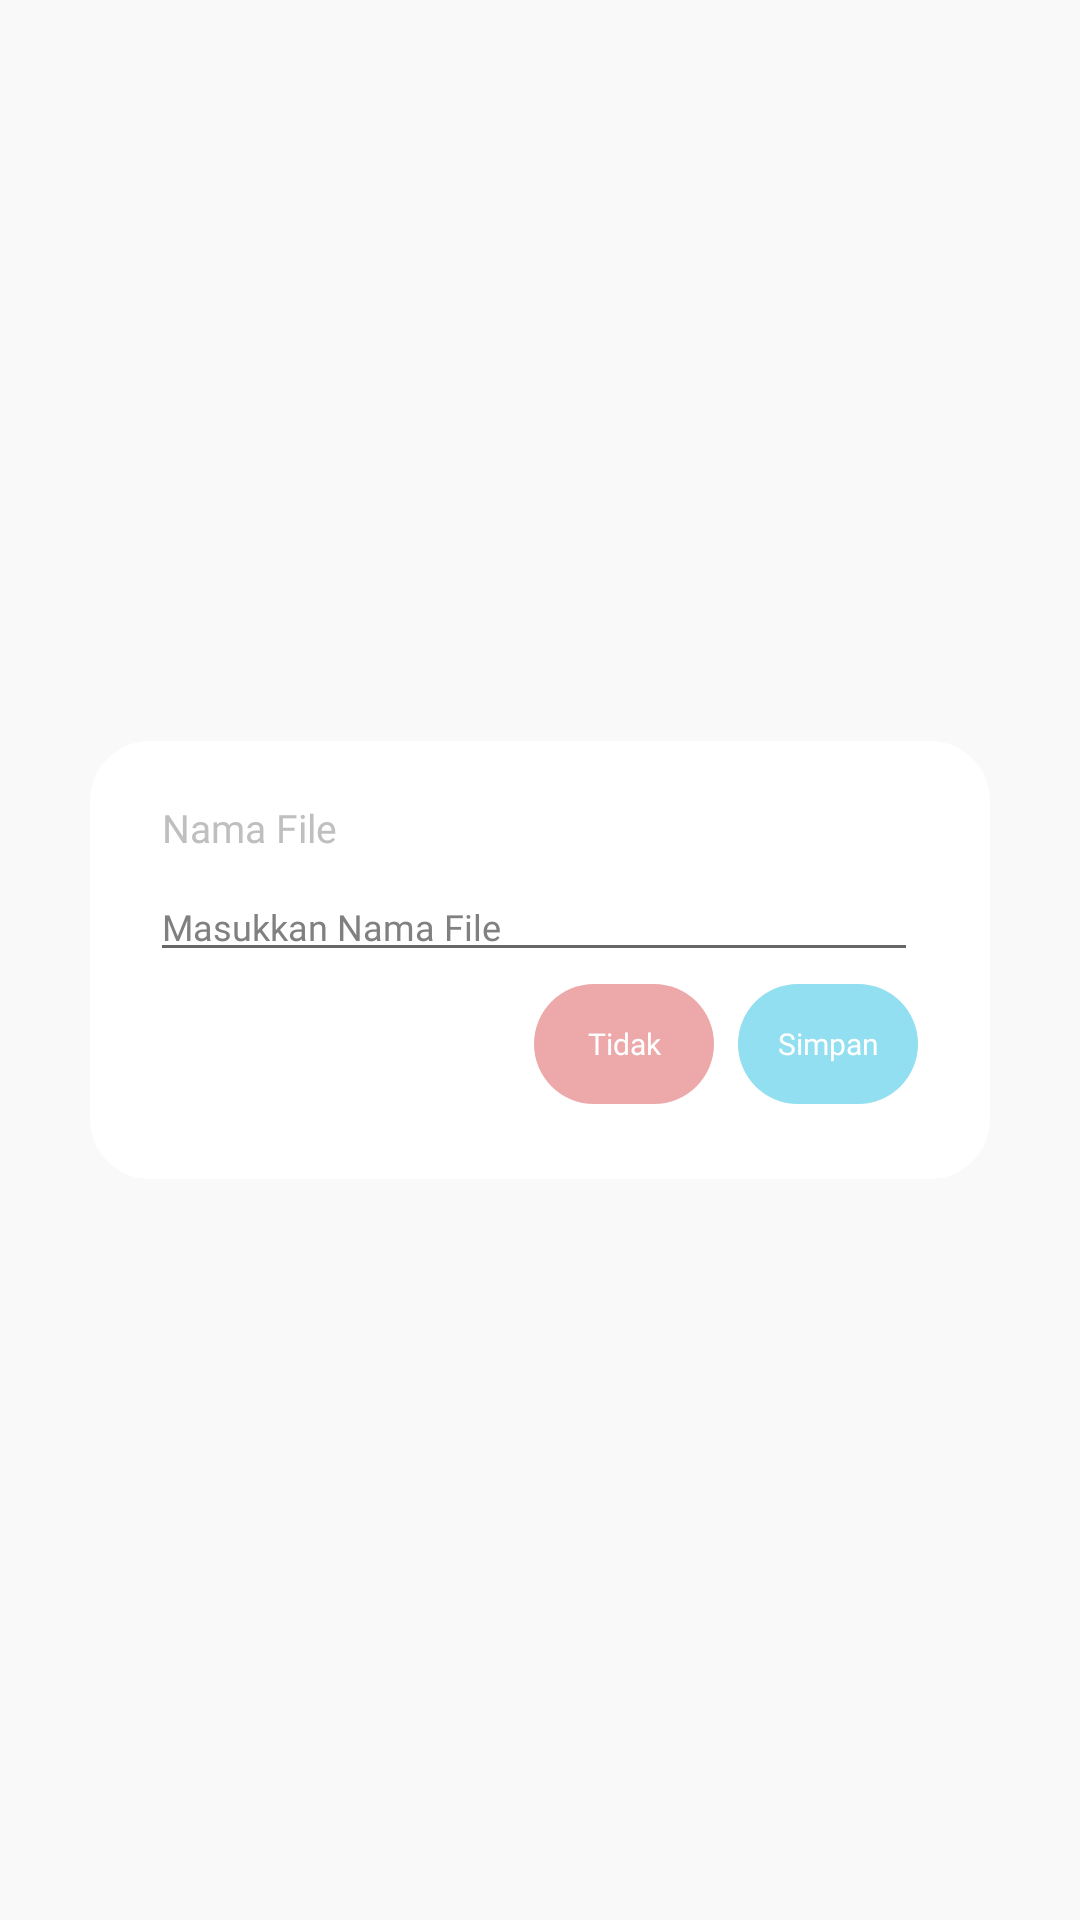

The Android layout XML behind this screen, and the referenced resources:
<!-- AndroidManifest.xml: application theme Theme.SpeechNImagesToText -->
<!-- res/layout/custom_save_layout.xml -->
<?xml version="1.0" encoding="utf-8"?>
<androidx.constraintlayout.widget.ConstraintLayout xmlns:android="http://schemas.android.com/apk/res/android"
    xmlns:app="http://schemas.android.com/apk/res-auto"
    android:layout_width="match_parent"
    android:layout_height="match_parent"
    android:layout_gravity="center"
    android:background="@color/background_page">

    <LinearLayout
        android:layout_width="300dp"
        android:layout_height="146dp"
        android:background="@drawable/btn_choose_image"
        android:orientation="vertical"
        app:layout_constraintBottom_toBottomOf="parent"
        app:layout_constraintEnd_toEndOf="parent"
        app:layout_constraintStart_toStartOf="parent"
        app:layout_constraintTop_toTopOf="parent">

        <TextView
            android:id="@+id/tvSave"
            android:layout_width="match_parent"
            android:layout_height="wrap_content"
            android:layout_marginStart="24dp"
            android:layout_marginTop="20dp"
            android:layout_marginEnd="20dp"
            android:fontFamily="@font/montserrat_medium"
            android:text="@string/tvSave"
            android:textColor="@color/text_grey_speech"
            android:textSize="13sp" />

        <EditText
            android:id="@+id/edTextFile"
            android:layout_width="match_parent"
            android:layout_height="wrap_content"
            android:layout_marginStart="20dp"
            android:layout_marginTop="6dp"
            android:layout_marginEnd="24dp"
            android:fontFamily="@font/montserrat"
            android:hint="@string/hintSave"
            android:textColorHint="@color/text_grey"
            android:textSize="12sp" />

        <androidx.constraintlayout.widget.ConstraintLayout
            android:layout_width="match_parent"
            android:layout_height="wrap_content"
            android:layout_marginTop="4dp"
            android:layout_marginBottom="4dp">

            <LinearLayout
                android:id="@+id/btnSave"
                android:layout_width="60dp"
                android:layout_height="40dp"
                android:layout_marginEnd="24dp"
                android:background="@drawable/btn_speech"
                android:onClick="btnSave"
                app:layout_constraintBottom_toBottomOf="parent"
                app:layout_constraintEnd_toEndOf="parent"
                app:layout_constraintTop_toTopOf="parent">

                <TextView
                    android:id="@+id/tvBtnSave"
                    android:layout_width="match_parent"
                    android:layout_height="match_parent"
                    android:fontFamily="@font/montserrat_medium"
                    android:gravity="center"
                    android:text="@string/btnSave"
                    android:textColor="@color/white"
                    android:textSize="10sp" />

            </LinearLayout>

            <LinearLayout
                android:id="@+id/btnCancelSave"
                android:layout_width="60dp"
                android:layout_height="40dp"
                android:layout_marginEnd="8dp"
                android:background="@drawable/btn_cancel_save"
                android:onClick="btnSave"
                app:layout_constraintBottom_toBottomOf="parent"
                app:layout_constraintEnd_toStartOf="@+id/btnSave"
                app:layout_constraintTop_toTopOf="parent">

                <TextView
                    android:id="@+id/tvBtnCancelSave"
                    android:layout_width="match_parent"
                    android:layout_height="match_parent"
                    android:fontFamily="@font/montserrat_medium"
                    android:gravity="center"
                    android:text="@string/btnCancelSave"
                    android:textColor="@color/white"
                    android:textSize="10sp" />

            </LinearLayout>

        </androidx.constraintlayout.widget.ConstraintLayout>

    </LinearLayout>

</androidx.constraintlayout.widget.ConstraintLayout>
<!-- resources referenced by this layout -->
<resources>
  <color name="background_page">#F9F9F9</color>
  
  
      // dots inactive colors
  <color name="text_grey">#808080</color>
  <color name="text_grey_speech">#BFBFBF</color>
  
      //background color
  <color name="white">#FFFFFFFF</color>
  
      //onboarding color
  <!-- drawable btn_cancel_save (drawable) -->
  <?xml version="1.0" encoding="utf-8"?>
  
  <shape xmlns:android="http://schemas.android.com/apk/res/android">
  
      <solid android:color="#EDA9A9"/>
      <corners android:radius="20dp"/>
  
  </shape>
  <!-- drawable btn_choose_image (drawable) -->
  <?xml version="1.0" encoding="utf-8"?>
  
  <shape xmlns:android="http://schemas.android.com/apk/res/android">
  
      <solid android:color="#FFFFFF"/>
      <corners android:radius="20dp"/>
  
  </shape>
  <!-- drawable btn_speech (drawable) -->
  <?xml version="1.0" encoding="utf-8"?>
  
  <shape xmlns:android="http://schemas.android.com/apk/res/android">
  
      <solid android:color="#92DFF1"/>
      <corners android:radius="20dp"/>
  
  </shape>
  <string name="btnCancelSave">Tidak</string>
  <string name="btnSave">Simpan</string>
  <string name="hintSave">Masukkan Nama File</string>
  <string name="tvSave">Nama File</string>
  <style name="Theme.SpeechNImagesToText" parent="Theme.MaterialComponents.DayNight.NoActionBar">
          
          <item name="colorPrimary">@color/purple_500</item>
          <item name="colorPrimaryVariant">@color/purple_700</item>
          <item name="colorOnPrimary">@color/white</item>
          
          <item name="colorSecondary">@color/teal_200</item>
          <item name="colorSecondaryVariant">@color/teal_700</item>
          <item name="colorOnSecondary">@color/black</item>
          
          <item name="android:statusBarColor">?attr/colorPrimaryVariant</item>
          
      </style>
  <color name="purple_500">#FF6200EE</color>
  <color name="purple_700">#FF3700B3</color>
  <color name="teal_200">#FF03DAC5</color>
  <color name="teal_700">#FF018786</color>
  <color name="black">#FF000000</color>
</resources>
